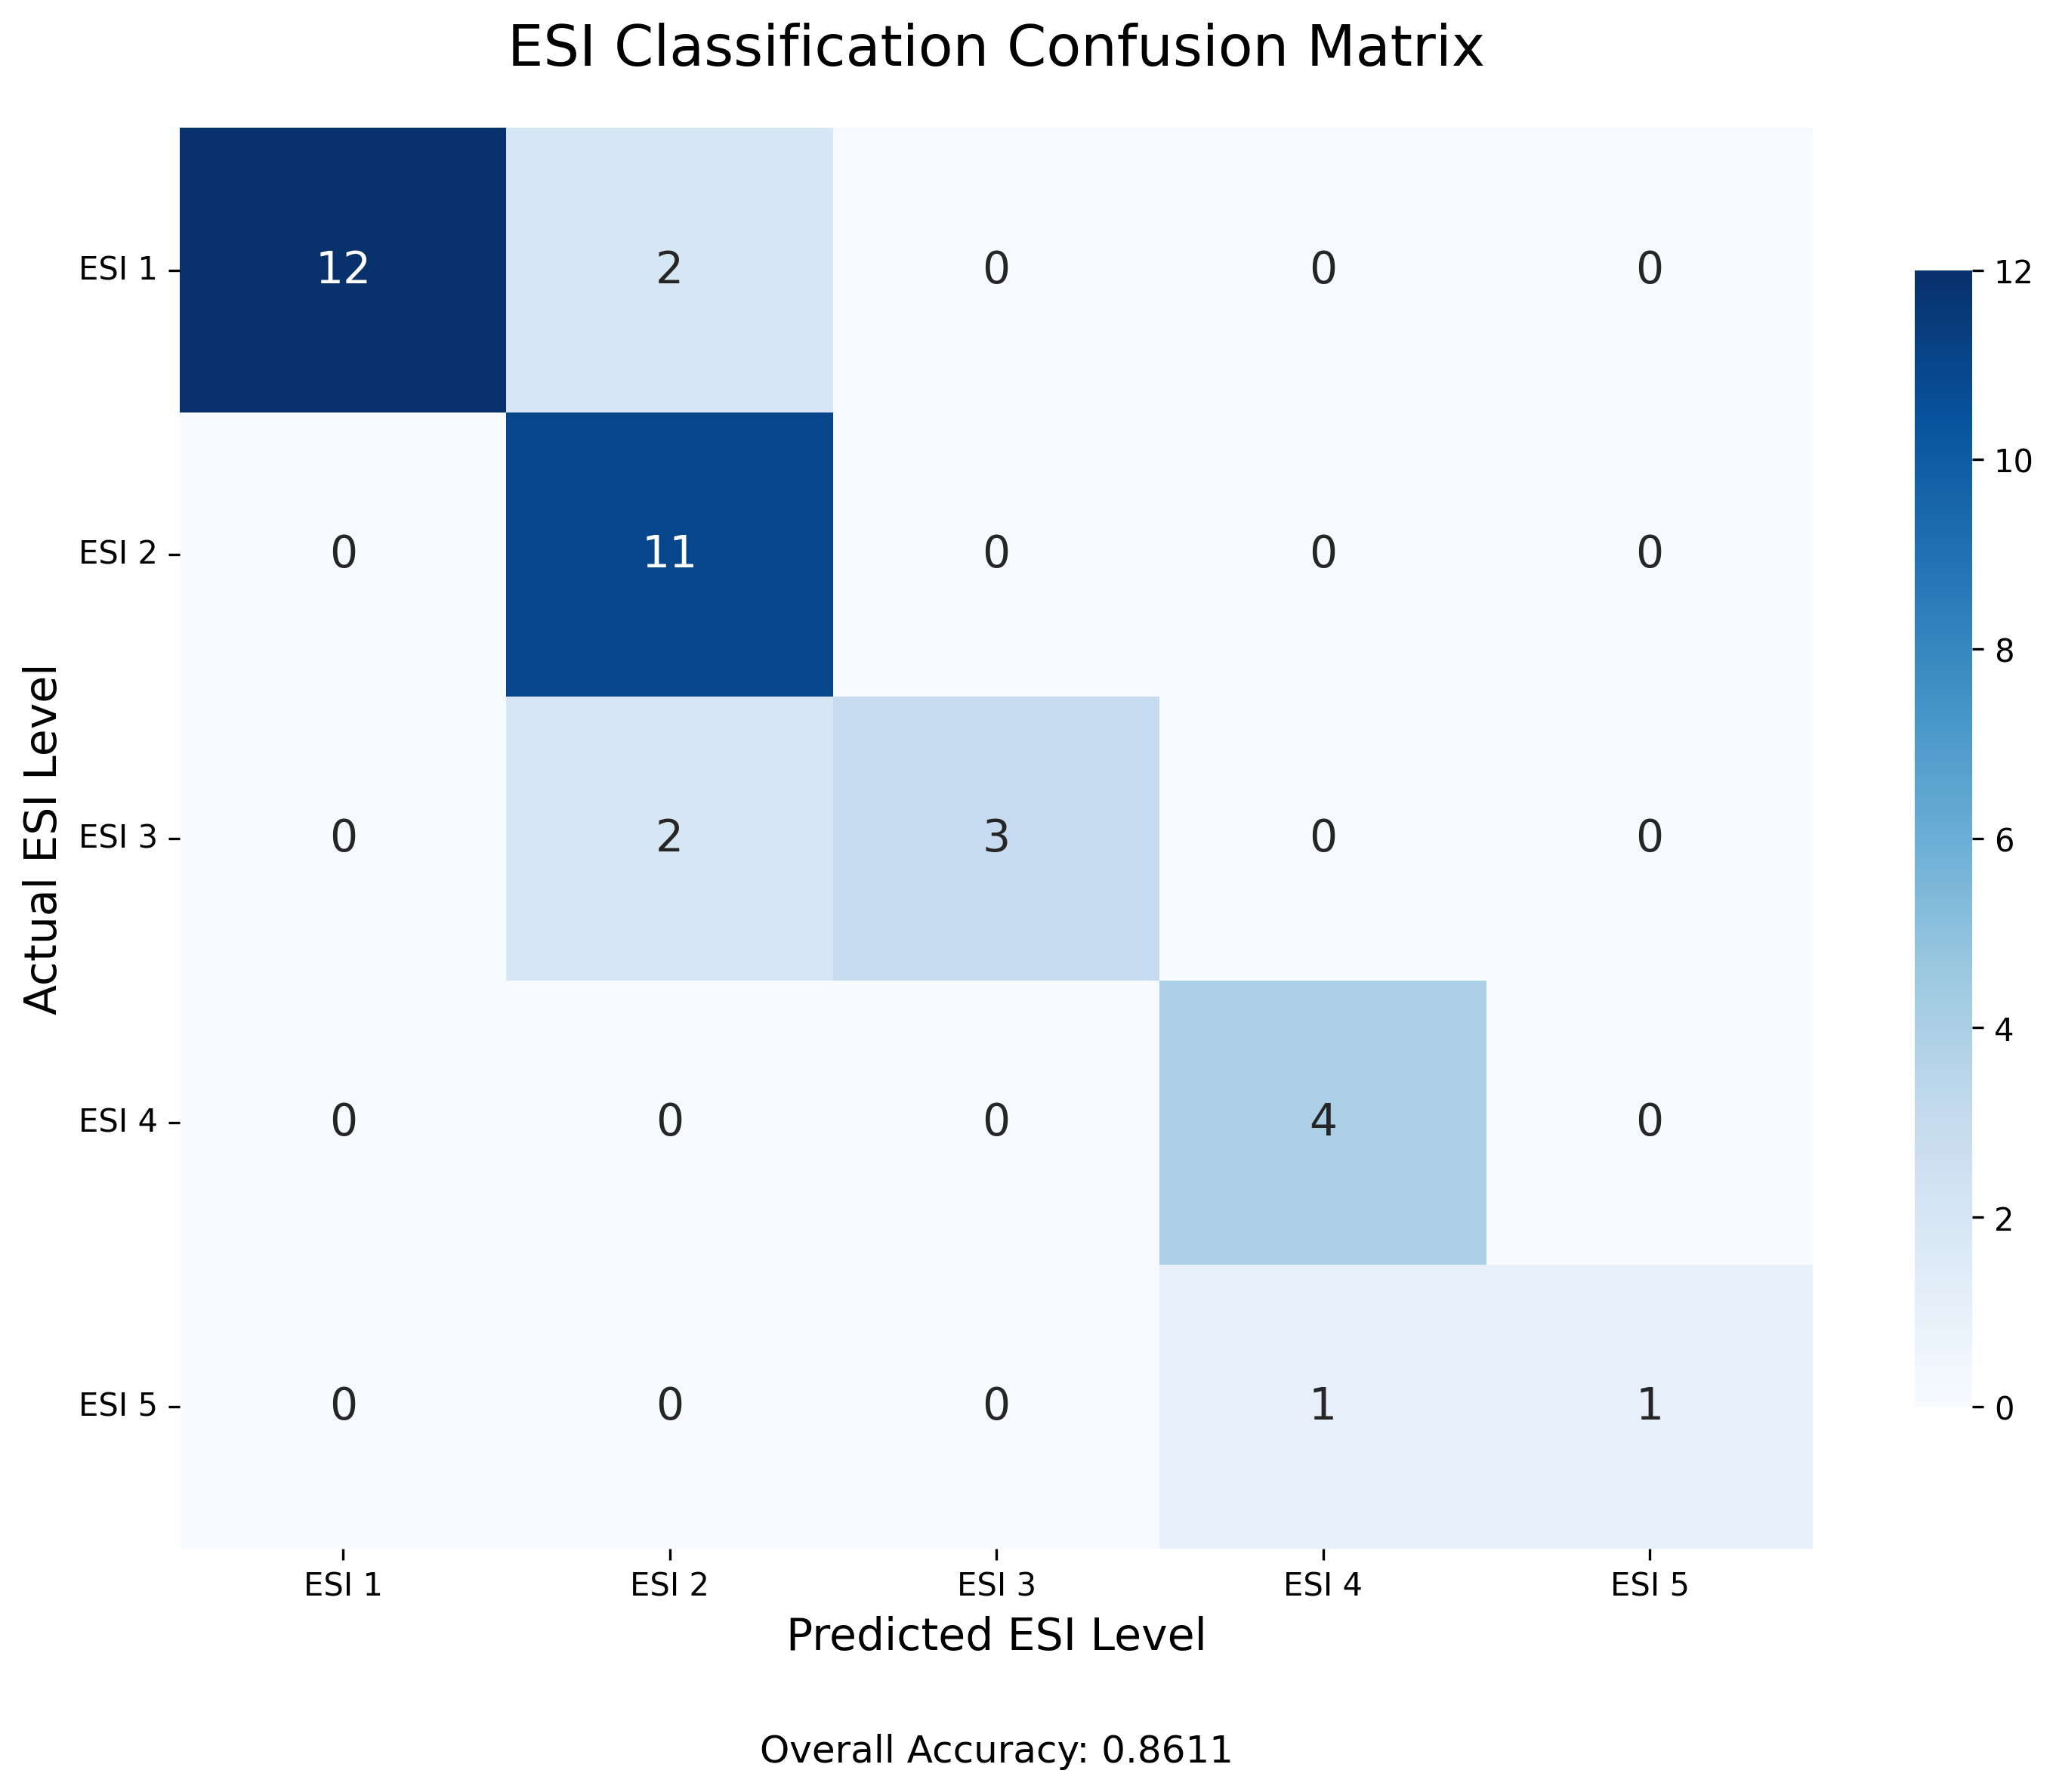

The file beside this chart, header and first rows:
, Pred_ESI_1, Pred_ESI_2, Pred_ESI_3, Pred_ESI_4, Pred_ESI_5
True_ESI_1, 12, 2, 0, 0, 0
True_ESI_2, 0, 11, 0, 0, 0
True_ESI_3, 0, 2, 3, 0, 0
True_ESI_4, 0, 0, 0, 4, 0
True_ESI_5, 0, 0, 0, 1, 1
